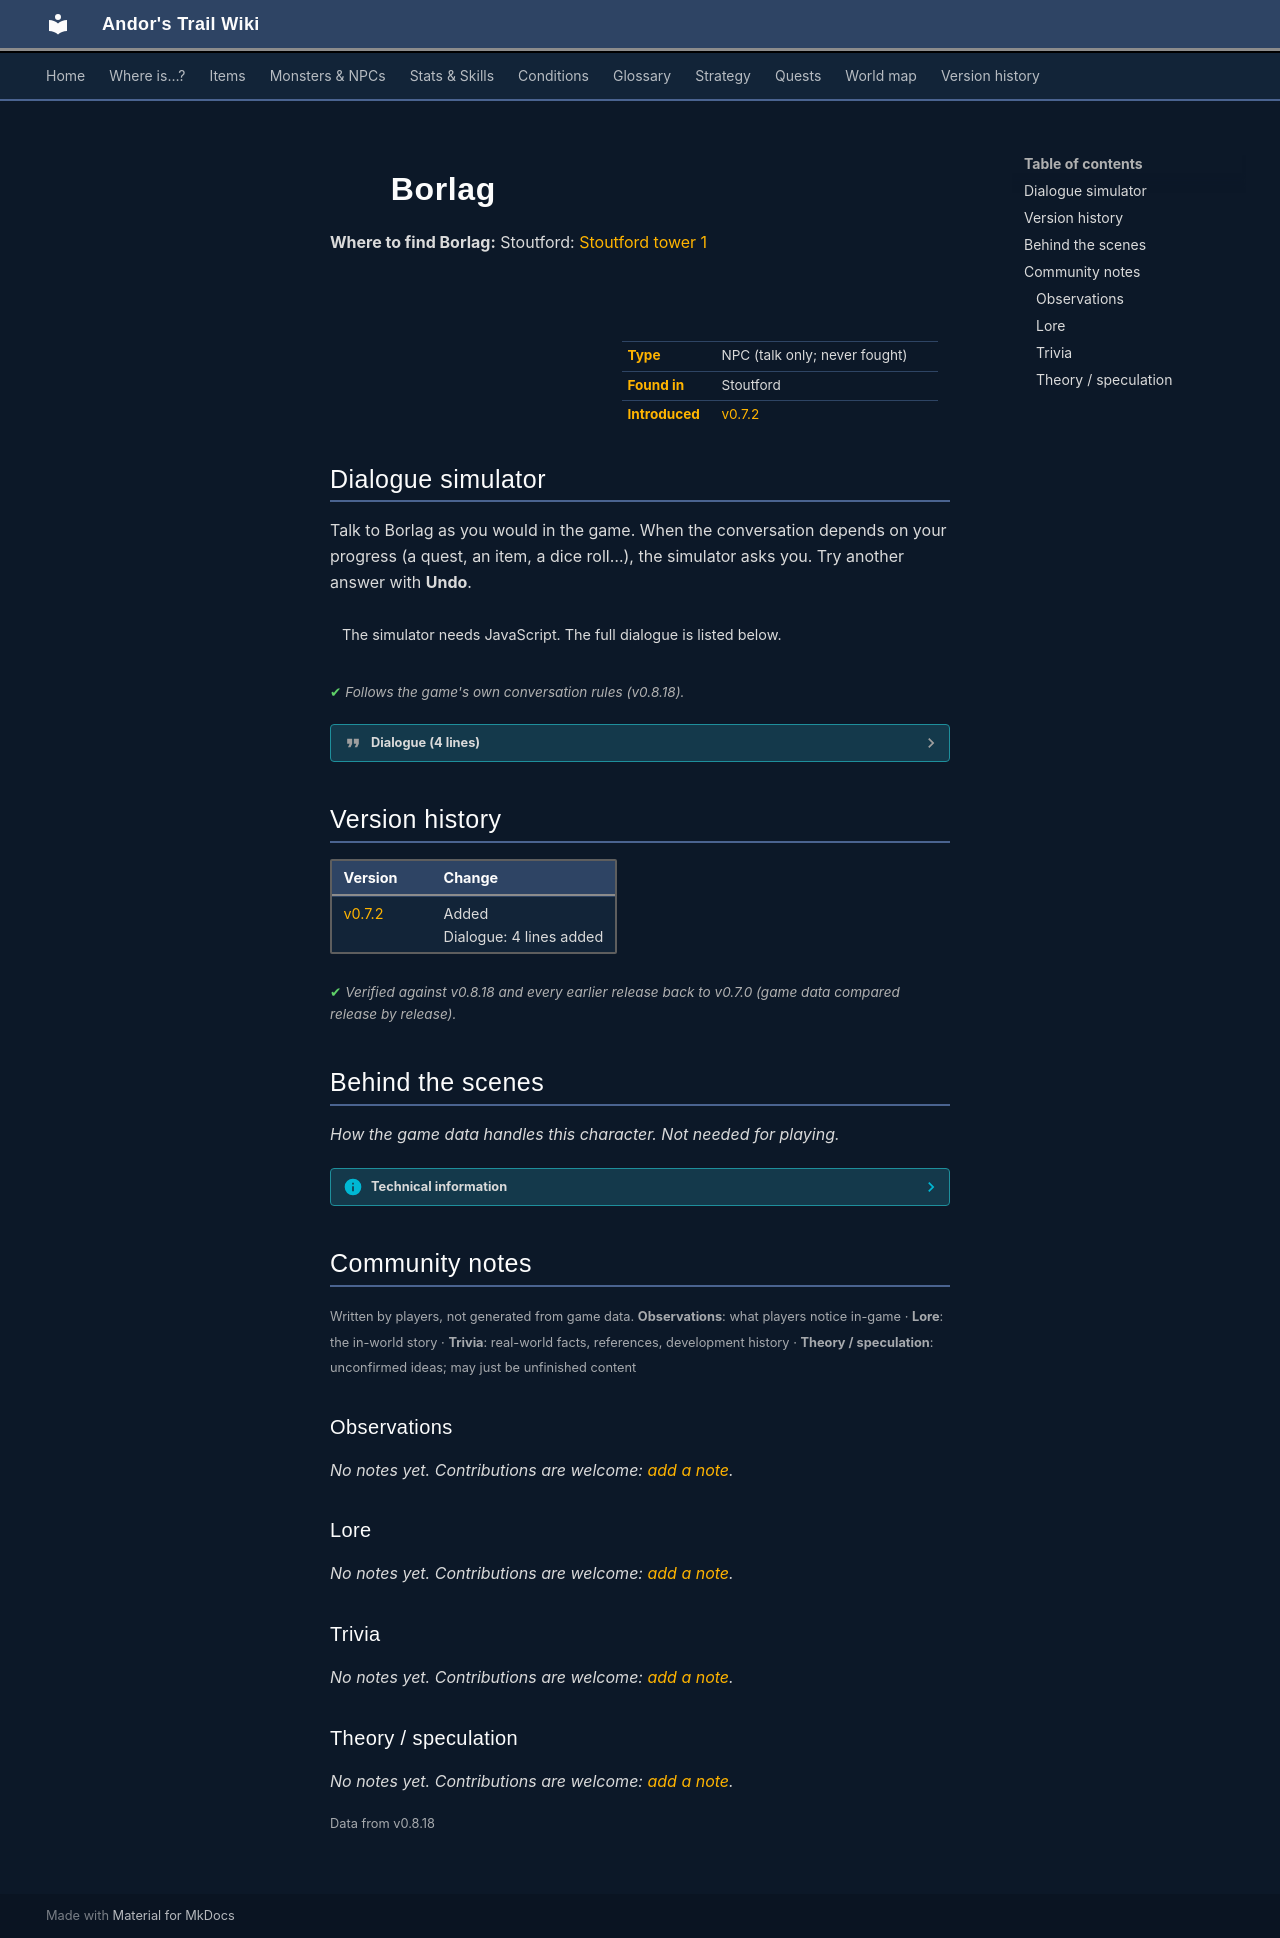

repository: asdfghjkl628/Andor-s-Trail-Wikiiii · page: monsters/stoutford_commander/index.html · generator: mkdocs

---
description: "Borlag is a non-player character (NPC) in Andor's Trail, found in Stoutford."
---

# ![](../assets/icons/monsters/monsters_ld1_41.png){ .sprite } Borlag

**Where to find Borlag:** Stoutford: [Stoutford tower 1](../maps/stoutford_tower1.md#pin-npc-stoutford_commander)

<div class="infobox" markdown>

<p class="ib-img"><img class="sprite" src="../../assets/icons/monsters/monsters_ld1_41.png" alt=""></p>

| | |
|---|---|
| **Type** | NPC (talk only; never fought) |
| **Found in** | Stoutford |
| **Introduced** | [v0.7.2](../versions/0.7.2.md) |

</div>

## Dialogue simulator

Talk to Borlag as you would in the game. When the conversation depends on your progress (a quest, an item, a dice roll…), the simulator asks you. Try another answer with **Undo**.

<div class="dlg-sim" data-src="../../assets/dialogue/stoutford_commander.json" data-npc="Borlag" markdown="0"><noscript>The simulator needs JavaScript. The full dialogue is listed below.</noscript></div>

<p class="verified">Follows the game's own conversation rules (v0.8.18).</p>

??? quote "Dialogue (4 lines)"

    *Exactly as in the game files. Each line appears once; links jump to where a choice leads.*

    <span id="d-stoutford_commander"></span>**`stoutford_commander`** Borlag: “Hey, kid, what are you doing here?”

    - “Mind your own business.” → [stoutford_commander_10](#d-stoutford_commander_10)
    - “Who are you?” → [stoutford_commander_20](#d-stoutford_commander_20)

    <span id="d-stoutford_commander_10"></span>**`stoutford_commander_10`** Borlag: “Get out! Immediately, naughty child!”


    <span id="d-stoutford_commander_20"></span>**`stoutford_commander_20`** Borlag: “My name is Borlag. I am chief of the local guards here.”

    - “Aha. And why are you sitting here in your tower instead of driving the undead out of the castle?” → [stoutford_commander_10](#d-stoutford_commander_10)
    - “What are you doing here at the moment?” → [stoutford_commander_30](#d-stoutford_commander_30)

    <span id="d-stoutford_commander_30"></span>**`stoutford_commander_30`** Borlag: “Oh, I'm working on a strategy to win back the castle. I have already made 17 plans. Now I have to compare and rate them.”

    - “How about just starting?” → [stoutford_commander_10](#d-stoutford_commander_10)



## Version history

| Version | Change |
|---|---|
| [v0.7.2](../versions/0.7.2.md) | Added<br>Dialogue: 4 lines added |

<p class="verified">Verified against v0.8.18 and every earlier release back to v0.7.0 (game data compared release by release).</p>


## Behind the scenes

*How the game data handles this character. Not needed for playing.*

??? info "Technical information"

    | | |
    |---|---|
    | Entry ID | `stoutford_commander` |
    | Type (wiki) | NPC |
    | Spawn group | `stoutford_commander` |
    | Loot table | – |
    | Conversation | `stoutford_commander` |
    | Faction | – |
    | Movement | – |
    | Icon | `monsters_ld1:41` |
    | Defined in | `res/raw/monsterlist_stoutford_combined.json` |

    Raw data:

    ```json
    {
     "id": "stoutford_commander",
     "name": "Borlag",
     "iconID": "monsters_ld1:41",
     "spawnGroup": "stoutford_commander",
     "phraseID": "stoutford_commander"
    }
    ```


## Community notes

<small>Written by players, not generated from game data. **Observations**: what players notice in-game · **Lore**: the in-world story · **Trivia**: real-world facts, references, development history · **Theory / speculation**: unconfirmed ideas; may just be unfinished content</small>

### Observations

*No notes yet. Contributions are welcome: [add a note](https://github.com/asdfghjkl628/Andor-s-Trail-Wikiiii/new/main/notes/monsters?filename=stoutford_commander.md&value=%23%23%20Observations%0A%0A%3C%21--%20what%20players%20notice%20in-game%20--%3E%0A%0A%23%23%20Lore%0A%0A%3C%21--%20the%20in-world%20story%20--%3E%0A%0A%23%23%20Trivia%0A%0A%3C%21--%20real-world%20facts%2C%20references%2C%20development%20history%20--%3E%0A%0A%23%23%20Theory%20/%20speculation%0A%0A%3C%21--%20unconfirmed%20ideas%3B%20may%20just%20be%20unfinished%20content%20--%3E%0A).*

### Lore

*No notes yet. Contributions are welcome: [add a note](https://github.com/asdfghjkl628/Andor-s-Trail-Wikiiii/new/main/notes/monsters?filename=stoutford_commander.md&value=%23%23%20Observations%0A%0A%3C%21--%20what%20players%20notice%20in-game%20--%3E%0A%0A%23%23%20Lore%0A%0A%3C%21--%20the%20in-world%20story%20--%3E%0A%0A%23%23%20Trivia%0A%0A%3C%21--%20real-world%20facts%2C%20references%2C%20development%20history%20--%3E%0A%0A%23%23%20Theory%20/%20speculation%0A%0A%3C%21--%20unconfirmed%20ideas%3B%20may%20just%20be%20unfinished%20content%20--%3E%0A).*

### Trivia

*No notes yet. Contributions are welcome: [add a note](https://github.com/asdfghjkl628/Andor-s-Trail-Wikiiii/new/main/notes/monsters?filename=stoutford_commander.md&value=%23%23%20Observations%0A%0A%3C%21--%20what%20players%20notice%20in-game%20--%3E%0A%0A%23%23%20Lore%0A%0A%3C%21--%20the%20in-world%20story%20--%3E%0A%0A%23%23%20Trivia%0A%0A%3C%21--%20real-world%20facts%2C%20references%2C%20development%20history%20--%3E%0A%0A%23%23%20Theory%20/%20speculation%0A%0A%3C%21--%20unconfirmed%20ideas%3B%20may%20just%20be%20unfinished%20content%20--%3E%0A).*

### Theory / speculation

*No notes yet. Contributions are welcome: [add a note](https://github.com/asdfghjkl628/Andor-s-Trail-Wikiiii/new/main/notes/monsters?filename=stoutford_commander.md&value=%23%23%20Observations%0A%0A%3C%21--%20what%20players%20notice%20in-game%20--%3E%0A%0A%23%23%20Lore%0A%0A%3C%21--%20the%20in-world%20story%20--%3E%0A%0A%23%23%20Trivia%0A%0A%3C%21--%20real-world%20facts%2C%20references%2C%20development%20history%20--%3E%0A%0A%23%23%20Theory%20/%20speculation%0A%0A%3C%21--%20unconfirmed%20ideas%3B%20may%20just%20be%20unfinished%20content%20--%3E%0A).*


<small>Data from v0.8.18</small>
